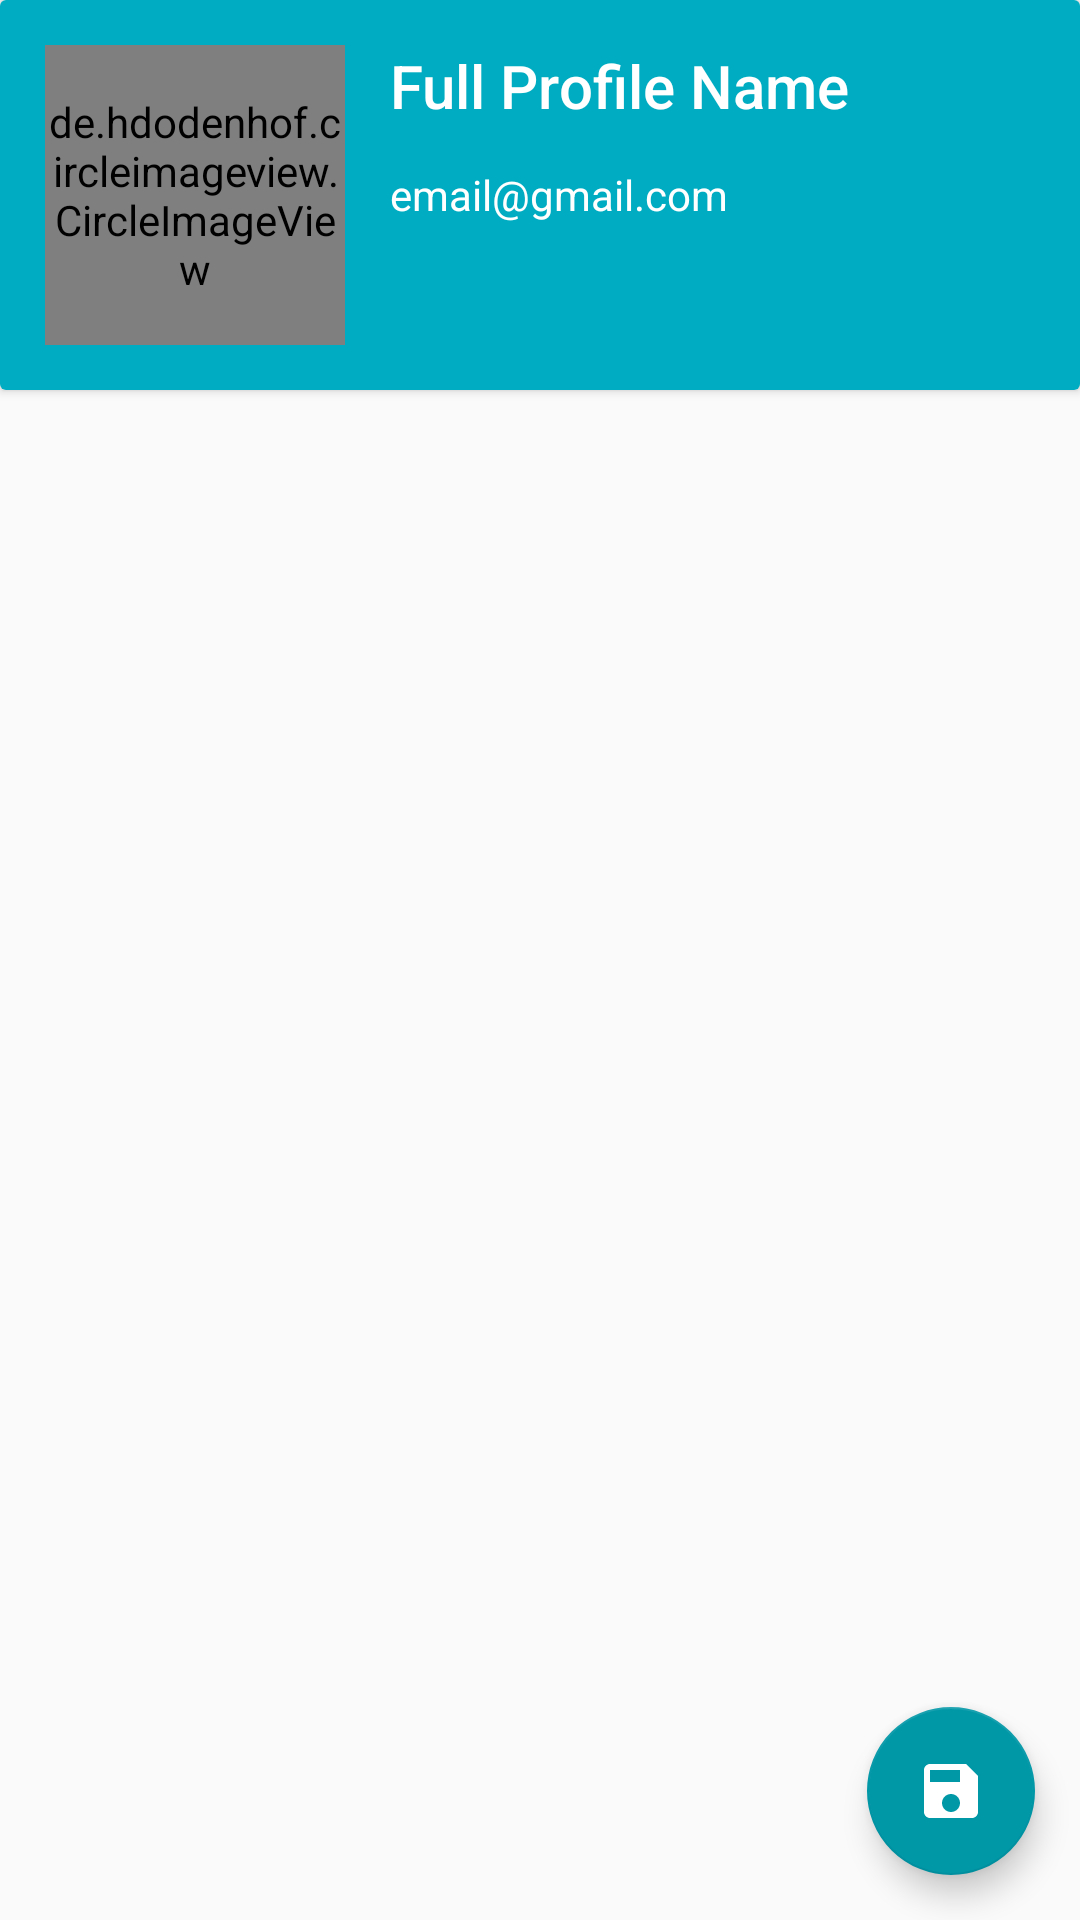

Produce the Android XML layout that renders to this screen, including the resource entries it uses.
<!-- AndroidManifest.xml: activity theme BaseTheme -->
<!-- res/layout/activity_teacher_details.xml -->
<?xml version="1.0" encoding="utf-8"?>
<RelativeLayout xmlns:android="http://schemas.android.com/apk/res/android"
    xmlns:app="http://schemas.android.com/apk/res-auto"
    android:layout_width="match_parent"
    android:layout_height="match_parent"
    android:orientation="vertical">

    <ScrollView
        android:layout_width="match_parent"
        android:layout_height="wrap_content">

        <RelativeLayout
            android:layout_width="match_parent"
            android:layout_height="wrap_content">

            <androidx.cardview.widget.CardView
                android:id="@+id/cv1"
                android:layout_width="match_parent"
                android:layout_height="wrap_content">

                <RelativeLayout
                    android:layout_width="match_parent"
                    android:layout_height="wrap_content"
                    android:background="@color/colorPrimaryDark"
                    android:padding="15dp">

                    <de.hdodenhof.circleimageview.CircleImageView
                        android:id="@+id/profile_pic"
                        android:layout_width="@dimen/profile_pic_size"
                        android:layout_height="@dimen/profile_pic_size"
                        android:layout_marginEnd="15dp"
                        android:clickable="true"
                        android:focusable="true"
                        android:src="@drawable/splash_image"
                        app:civ_border_color="@color/cardview_shadow_start_color"
                        app:civ_border_width="@dimen/profile_pic_border_width" />

                    <androidx.appcompat.widget.AppCompatTextView
                        android:id="@+id/name"
                        android:layout_width="wrap_content"
                        android:layout_height="wrap_content"
                        android:layout_toEndOf="@id/profile_pic"
                        android:text="Full Profile Name"
                        android:textAppearance="@style/TextAppearance.AppCompat.Title"
                        android:textColor="@android:color/white" />

                    <androidx.appcompat.widget.AppCompatTextView
                        android:id="@+id/email"
                        android:layout_width="wrap_content"
                        android:layout_height="wrap_content"
                        android:layout_centerInParent="true"
                        android:layout_toEndOf="@id/profile_pic"
                        android:text="email@gmail.com"
                        android:textColor="@android:color/white" />

                </RelativeLayout>
            </androidx.cardview.widget.CardView>

            <androidx.recyclerview.widget.RecyclerView
                android:id="@+id/checkboxes"
                android:layout_width="match_parent"
                android:layout_height="match_parent"
                android:layout_below="@id/cv1"
                android:padding="10dp" />
        </RelativeLayout>
    </ScrollView>

    <com.google.android.material.floatingactionbutton.FloatingActionButton
        android:id="@+id/saveFab"
        android:layout_width="wrap_content"
        android:layout_height="wrap_content"
        android:layout_alignParentBottom="true"
        android:layout_alignParentEnd="true"
        android:layout_margin="15dp"
        android:clickable="true"
        android:focusable="true"
        app:tint="@android:color/background_light"
        app:fabSize="normal"
        app:srcCompat="@drawable/ic_content_save" />

    <me.zhanghai.android.materialprogressbar.MaterialProgressBar
        android:id="@+id/progressBar"
        style="@style/FirebaseUI.TopProgressBar"
        android:layout_alignParentBottom="true" />
</RelativeLayout>
<!-- resources referenced by this layout -->
<resources>
  <color name="colorPrimaryDark">#00acc1</color>
  <dimen name="profile_pic_border_width">2dp</dimen>
  <dimen name="profile_pic_size">100dp</dimen>
  <!-- drawable ic_content_save (drawable) -->
  <vector xmlns:android="http://schemas.android.com/apk/res/android"
      android:width="24dp"
      android:height="24dp"
      android:viewportHeight="24"
      android:viewportWidth="24">
      <path
          android:fillAlpha="1"
          android:fillColor="#000000"
          android:pathData="M15,9L5,9L5,5L15,5M12,19C10.34,19 9,17.66 9,16C9,14.34 10.34,13 12,13C13.66,13 15,14.34 15,16C15,17.66 13.66,19 12,19ZM17,3L5,3C3.89,3 3,3.9 3,5L3,19C3,20.1 3.89,21 5,21L19,21C20.1,21 21,20.1 21,19L21,7L17,3Z"
          android:strokeLineJoin="round"
          android:strokeWidth="0.2" />
  </vector>
  <!-- drawable splash_image: png bitmap (drawable, 13678 bytes) -->
  <style name="BaseTheme" parent="Theme.AppCompat.Light.DarkActionBar">
          <item name="colorPrimary">@color/colorPrimary</item>
          <item name="colorPrimaryDark">@color/colorPrimaryDark</item>
          <item name="colorAccent">@color/colorAccent</item>
      </style>
  <color name="colorPrimary">#26c6da</color>
  <color name="colorAccent">#0097a7</color>
</resources>
